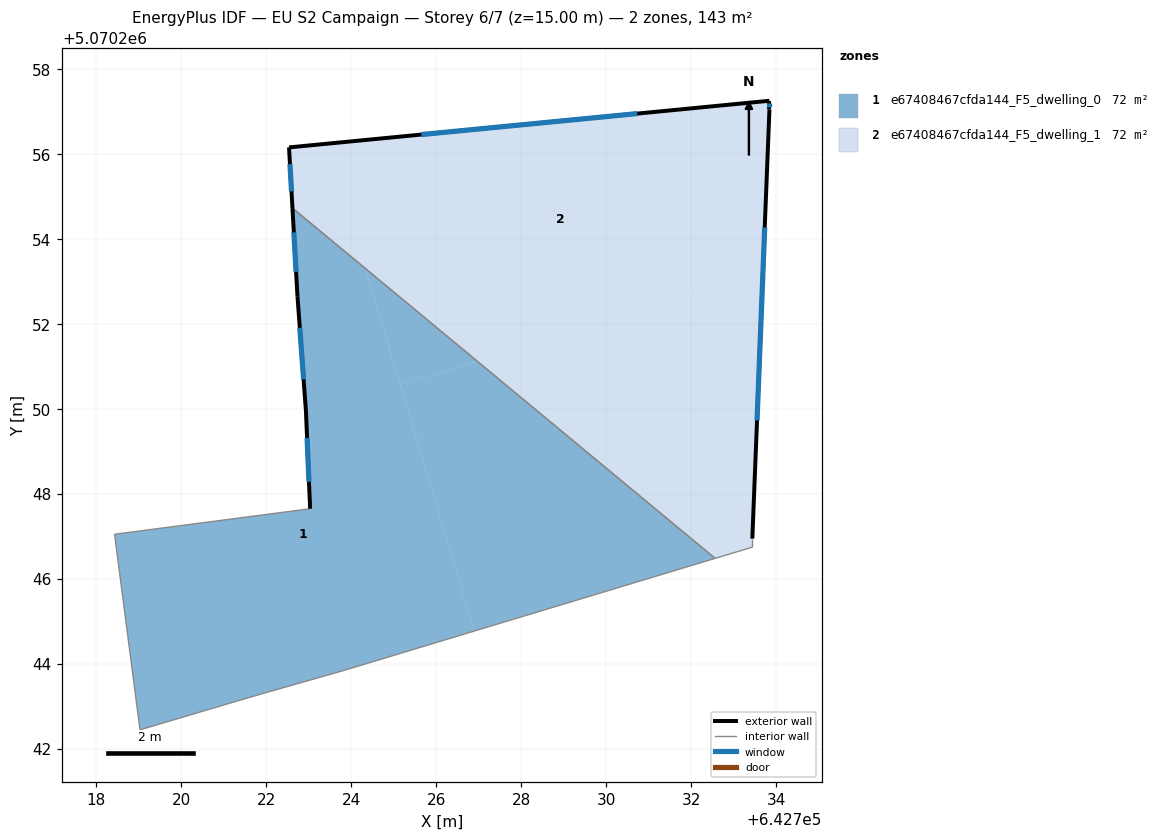
=== STOREY PLAN SPEC (per zone: floor XY polygon, exterior-wall plan segments, windows/doors) ===
zone 1: e67408467cfda144_F5_dwelling_0  (71.5 m²)
  floor: (642724.33, 5070253.31) (642726.90, 5070244.78) (642723.83, 5070243.85) (642721.73, 5070243.25) (642719.03, 5070242.45) (642718.43, 5070247.05) (642723.03, 5070247.66) (642722.94, 5070249.96) (642722.74, 5070252.66) (642722.62, 5070254.73)
  floor: (642726.97, 5070251.13) (642725.15, 5070250.58) (642724.33, 5070253.31)
  floor: (642732.57, 5070246.49) (642726.90, 5070244.78) (642725.15, 5070250.58) (642726.97, 5070251.13)
  exterior wall: (642722.94, 5070249.96) – (642723.03, 5070247.66)  [2.3 m]
    window: (642722.96, 5070249.32) – (642723.01, 5070248.29)  [1.4 m²]
  exterior wall: (642722.74, 5070252.66) – (642722.94, 5070249.96)  [2.7 m]
    window: (642722.79, 5070251.91) – (642722.88, 5070250.70)  [1.6 m²]
  exterior wall: (642722.62, 5070254.73) – (642722.74, 5070252.66)  [2.1 m]
    window: (642722.65, 5070254.16) – (642722.70, 5070253.23)  [1.3 m²]
  interior walls: 6
zone 2: e67408467cfda144_F5_dwelling_1  (71.5 m²)
  floor: (642733.84, 5070257.26) (642733.84, 5070257.06) (642733.69, 5070253.15) (642726.97, 5070251.13) (642724.33, 5070253.31) (642723.45, 5070256.25)
  floor: (642733.69, 5070253.15) (642733.44, 5070246.95) (642733.44, 5070246.75) (642732.57, 5070246.49) (642726.97, 5070251.13)
  floor: (642723.45, 5070256.25) (642724.33, 5070253.31) (642722.62, 5070254.73) (642722.54, 5070256.16)
  exterior wall: (642733.44, 5070246.95) – (642733.84, 5070257.06)  [10.1 m]
    window: (642733.55, 5070249.73) – (642733.73, 5070254.28)  [6.1 m²]
  exterior wall: (642722.54, 5070256.16) – (642722.62, 5070254.73)  [1.4 m]
    window: (642722.56, 5070255.77) – (642722.60, 5070255.12)  [0.9 m²]
  exterior wall: (642733.84, 5070257.26) – (642722.54, 5070256.16)  [11.4 m]
    window: (642730.73, 5070256.96) – (642725.65, 5070256.46)  [6.9 m²]
  exterior wall: (642733.84, 5070257.06) – (642733.84, 5070257.26)  [0.2 m]
    window: (642733.84, 5070257.11) – (642733.84, 5070257.20)  [0.1 m²]
  interior walls: 3

=== DERIVED (storey summary) ===
Building: EU S2 Campaign
Storey: 6 of 7  (floor level z = 15.00 m)
Storey gross floor area: 143.0 m²
Zones on this storey: 2
  - e67408467cfda144_F5_dwelling_0: floor 71.5 m²; exterior wall 7.1 m (21.3 m²); 3 window(s) 4.3 m²; WWR 20.2%
  - e67408467cfda144_F5_dwelling_1: floor 71.5 m²; exterior wall 23.1 m (69.3 m²); 4 window(s) 14.0 m²; WWR 20.2%
Zone adjacency (shared interzone walls):
  - e67408467cfda144_F5_dwelling_0 ↔ e67408467cfda144_F5_dwelling_1